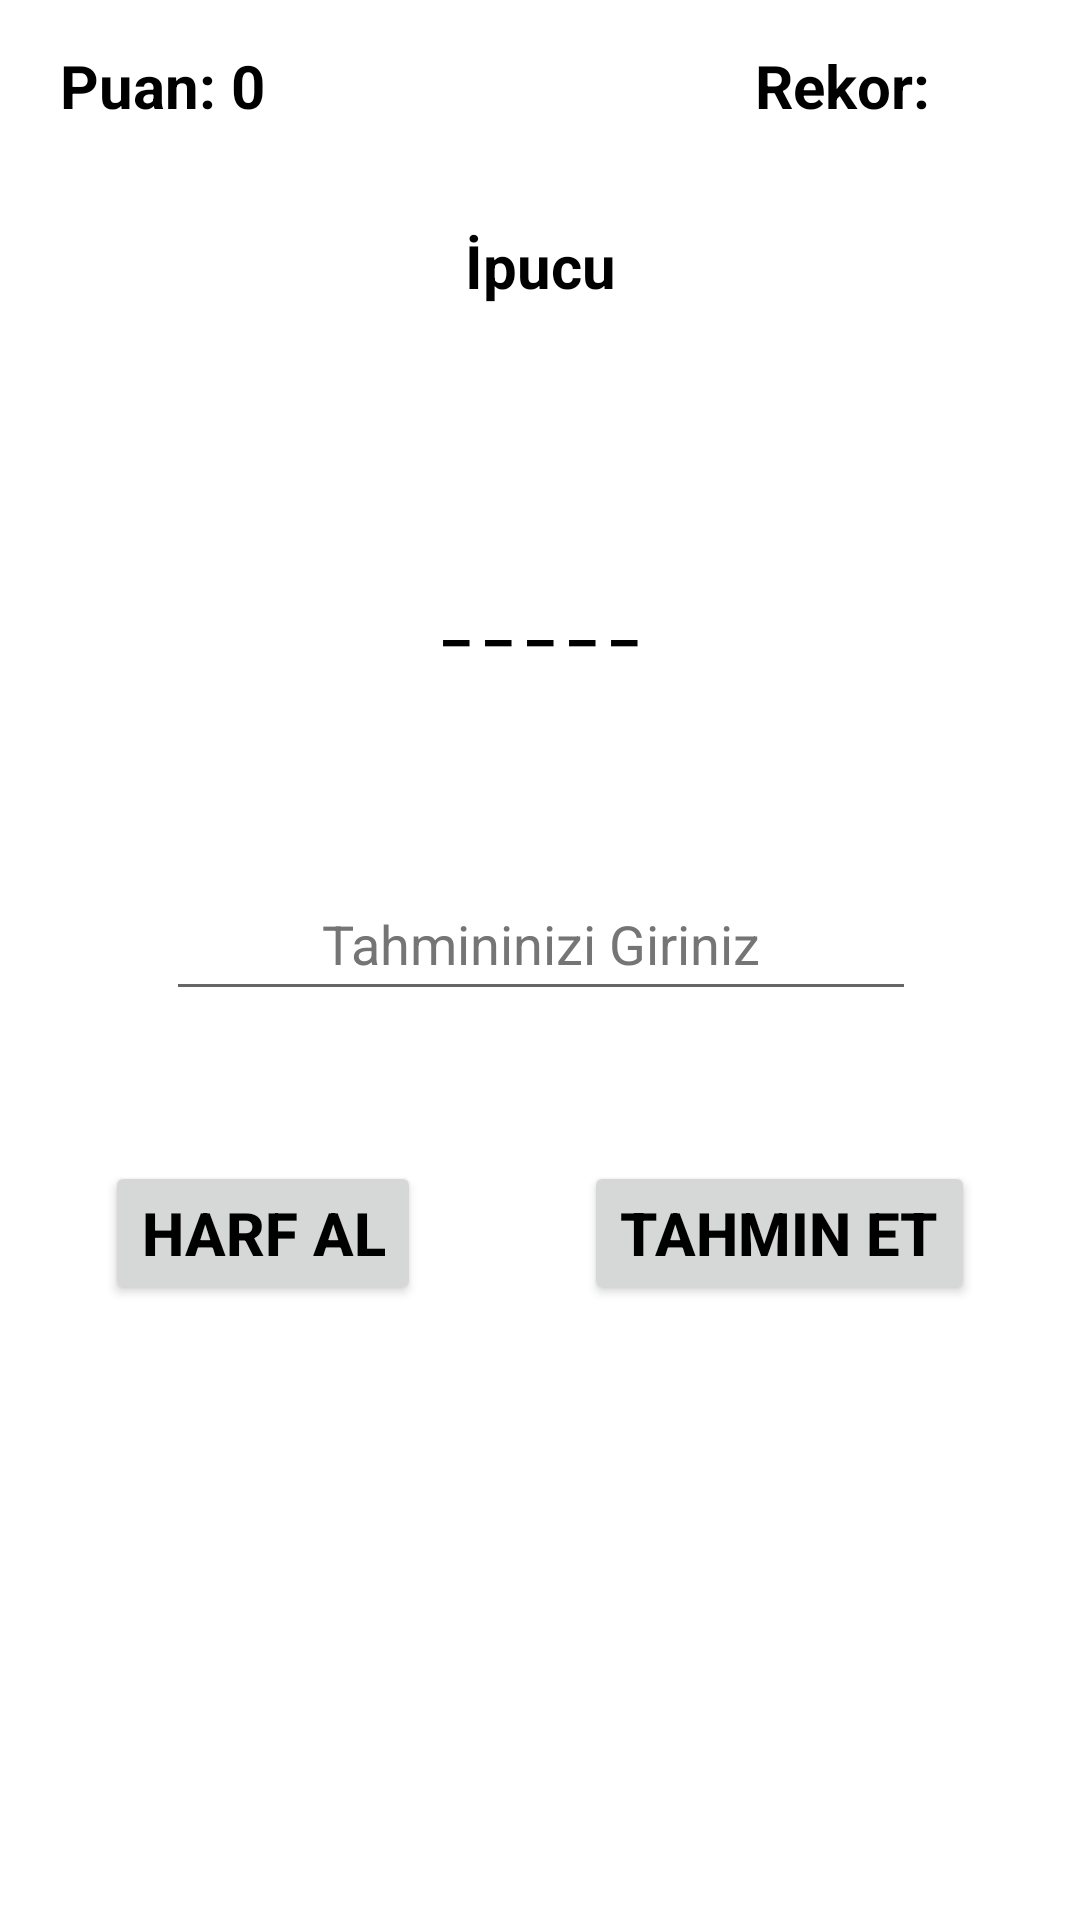

This screen was rendered from an Android layout file. Write that file and the resources it references.
<!-- AndroidManifest.xml: application theme Theme.IsımSehirOyunu -->
<!-- res/layout/activity_normal_game.xml -->
<?xml version="1.0" encoding="utf-8"?>
<androidx.constraintlayout.widget.ConstraintLayout xmlns:android="http://schemas.android.com/apk/res/android"
    xmlns:app="http://schemas.android.com/apk/res-auto"
    xmlns:tools="http://schemas.android.com/tools"
    android:layout_width="match_parent"
    android:layout_height="match_parent"
    tools:context=".NormalGameActivity">

    <TextView
        android:id="@+id/infoTextViewN"
        android:layout_width="wrap_content"
        android:layout_height="wrap_content"
        android:layout_marginTop="75dp"
        android:text="@string/infoText"
        android:textColor="@color/black"
        android:textSize="20sp"
        android:textStyle="bold"
        app:layout_constraintEnd_toEndOf="parent"
        app:layout_constraintStart_toStartOf="parent"
        app:layout_constraintTop_toTopOf="parent" />

    <TextView
        android:id="@+id/cityTextViewN"
        android:layout_width="wrap_content"
        android:layout_height="wrap_content"
        android:layout_marginTop="90dp"
        android:text="@string/underscore"
        android:textColor="@color/black"
        android:textSize="20sp"
        android:textStyle="bold"
        app:layout_constraintEnd_toEndOf="@+id/infoTextViewN"
        app:layout_constraintStart_toStartOf="@+id/infoTextViewN"
        app:layout_constraintTop_toBottomOf="@+id/infoTextViewN" />

    <EditText
        android:id="@+id/answerEditTextN"
        android:layout_width="250dp"
        android:layout_height="wrap_content"
        android:layout_marginTop="70dp"
        android:ems="10"
        android:hint="@string/enterYourGuess"
        android:importantForAutofill="no"
        android:inputType="textPersonName"
        android:minHeight="48dp"
        android:textAlignment="center"
        android:textColor="@color/black"
        android:textColorHint="#757575"
        android:textSize="18sp"
        app:layout_constraintEnd_toEndOf="@+id/infoTextViewN"
        app:layout_constraintStart_toStartOf="@+id/infoTextViewN"
        app:layout_constraintTop_toBottomOf="@+id/cityTextViewN">
    </EditText>

    <Button
        android:id="@+id/guessNBTN"
        android:layout_width="wrap_content"
        android:layout_height="wrap_content"
        android:layout_marginTop="50dp"
        android:layout_marginEnd="35dp"
        android:onClick="guess"
        android:text="@string/guess"
        android:textColor="@color/black"
        android:textSize="20sp"
        android:textStyle="bold"
        app:layout_constraintEnd_toEndOf="parent"
        app:layout_constraintTop_toBottomOf="@+id/answerEditTextN" />

    <Button
        android:id="@+id/getLetterNBTN"
        android:layout_width="wrap_content"
        android:layout_height="wrap_content"
        android:layout_marginStart="35dp"
        android:layout_marginTop="50dp"
        android:onClick="getLetter"
        android:text="@string/getLetter"
        android:textColor="@color/black"
        android:textSize="20sp"
        android:textStyle="bold"
        app:layout_constraintStart_toStartOf="parent"
        app:layout_constraintTop_toBottomOf="@+id/answerEditTextN" />

    <TextView
        android:id="@+id/pointTextViewN"
        android:layout_width="wrap_content"
        android:layout_height="wrap_content"
        android:layout_marginStart="20dp"
        android:layout_marginTop="15dp"
        android:text="@string/point"
        android:textColor="#000000"
        android:textSize="20sp"
        android:textStyle="bold"
        app:layout_constraintStart_toStartOf="parent"
        app:layout_constraintTop_toTopOf="parent" />

    <TextView
        android:id="@+id/recordTextViewN"
        android:layout_width="wrap_content"
        android:layout_height="wrap_content"
        android:layout_marginTop="15dp"
        android:layout_marginEnd="50dp"
        android:text="@string/record"
        android:textColor="#000000"
        android:textSize="20sp"
        android:textStyle="bold"
        app:layout_constraintEnd_toEndOf="parent"
        app:layout_constraintTop_toTopOf="parent" />

</androidx.constraintlayout.widget.ConstraintLayout>
<!-- resources referenced by this layout -->
<resources>
  <string name="enterYourGuess">Tahmininizi Giriniz</string>
  <string name="getLetter">Harf Al</string>
  <string name="guess">Tahmin Et</string>
  <string name="infoText">İpucu</string>
  <string name="point">Puan: 0</string>
  <string name="record">Rekor: </string>
  <string name="underscore">_ _ _ _ _</string>
  <style name="Theme.IsımSehirOyunu" parent="Theme.MaterialComponents.DayNight.DarkActionBar">
          
          <item name="colorPrimary">@color/purple_500</item>
          <item name="colorPrimaryVariant">@color/purple_700</item>
          <item name="colorOnPrimary">@color/white</item>
          
          <item name="colorSecondary">@color/teal_200</item>
          <item name="colorSecondaryVariant">@color/teal_700</item>
          <item name="colorOnSecondary">@color/black</item>
          
          <item name="android:statusBarColor">?attr/colorPrimaryVariant</item>
          
      </style>
  <!-- not gathered from this repository: default colours our renderer supplied (Android Studio template values) -->
  <color name="purple_500">#FF6200EE</color>
  <color name="purple_700">#FF3700B3</color>
  <color name="teal_200">#FF03DAC5</color>
  <color name="teal_700">#FF018786</color>
  <color name="black">#FF000000</color>
  <color name="white">#FFFFFFFF</color>
</resources>
